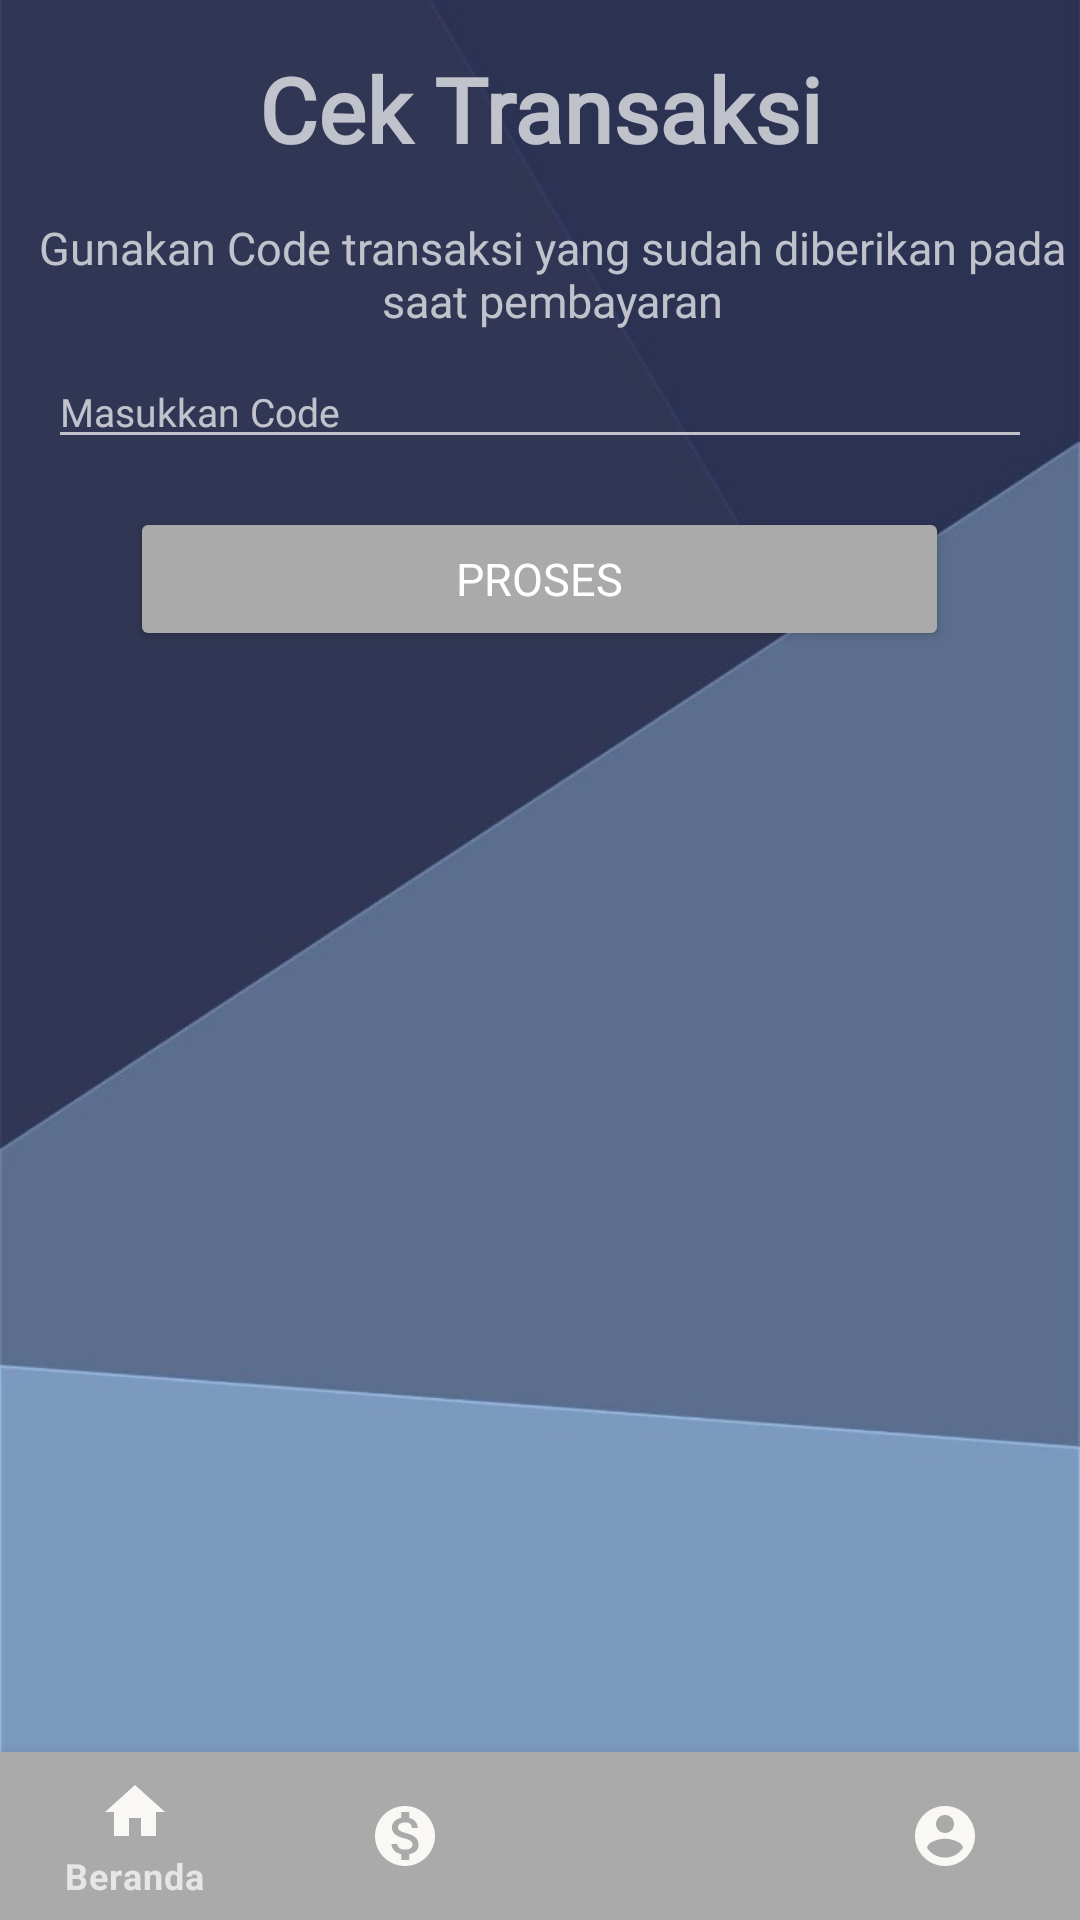

Produce the Android XML layout that renders to this screen, including the resource entries it uses.
<!-- AndroidManifest.xml: application theme Theme.Akpay -->
<!-- res/layout/activity_transaksi.xml -->
<?xml version="1.0" encoding="utf-8"?>
<RelativeLayout xmlns:android="http://schemas.android.com/apk/res/android"
    xmlns:app="http://schemas.android.com/apk/res-auto"
    xmlns:tools="http://schemas.android.com/tools"
    android:layout_width="match_parent"
    android:layout_height="match_parent"
    android:background="@drawable/tes"
    tools:context=".Transaksi">

    <LinearLayout
        android:layout_width="match_parent"
        android:layout_height="match_parent"
        android:orientation="vertical">

        <TextView
            android:id="@+id/textView9"
            android:layout_width="match_parent"
            android:layout_height="wrap_content"
            android:layout_marginTop="16dp"
            android:layout_marginBottom="16dp"
            android:text="Cek Transaksi"
            android:fontFamily="@font/font_rockford_sans"
            android:textAlignment="center"
            android:textSize="30sp"
            android:textStyle="bold" />

        <TextView
            android:id="@+id/textView10"
            android:layout_width="match_parent"
            android:layout_height="wrap_content"
            android:layout_marginLeft="8dp"
            android:layout_marginBottom="8dp"
            android:fontFamily="@font/font_rockford_sans"
            android:textAlignment="center"
            android:textStyle="normal"
            android:text="Gunakan Code transaksi yang sudah diberikan pada saat pembayaran"
            android:textSize="15sp" />

        <EditText
            android:id="@+id/jumlah_sks"
            android:layout_width="match_parent"
            android:layout_height="wrap_content"
            android:layout_marginLeft="16dp"
            android:layout_marginRight="16dp"
            android:layout_marginBottom="16dp"
            android:digits="0123456789"
            android:ems="13"
            android:fontFamily="@font/font_rockford_sans"
            android:hint="Masukkan Code"
            android:inputType="number"
            android:maxLength="13"
            android:maxLines="1"
            android:text=""
            android:textSize="13sp"
            android:visibility="visible"
            tools:ignore="TouchTargetSizeCheck" />

        <Button
            android:id="@+id/button6"
            android:layout_width="273dp"
            android:layout_height="wrap_content"
            android:layout_gravity="center"
            android:layout_marginBottom="16dp"
            android:backgroundTint="@color/button"
            android:fontFamily="@font/font_rockford_sans"
            android:textSize="15sp"
            android:text="Proses"
            android:textColor="@color/white" />

        <TextView
            android:id="@+id/jumlah_sks2"
            android:layout_width="match_parent"
            android:layout_height="wrap_content"
            android:layout_marginLeft="16dp"
            android:layout_marginRight="16dp"
            android:layout_marginBottom="16dp"
            android:fontFamily="@font/font_rockford_sans"
            android:maxLines="1"
            android:text=""
            android:textSize="13sp"
            android:visibility="visible" />

        <TextView
            android:id="@+id/jumlah_sks3"
            android:layout_width="match_parent"
            android:layout_height="wrap_content"
            android:layout_marginLeft="16dp"
            android:layout_marginRight="16dp"
            android:layout_marginBottom="16dp"
            android:fontFamily="@font/font_rockford_sans"
            android:maxLines="1"
            android:text=""
            android:textSize="13sp"
            android:visibility="visible" />

        <TextView
            android:id="@+id/jumlah_sks4"
            android:layout_width="match_parent"
            android:layout_height="wrap_content"
            android:layout_marginLeft="16dp"
            android:layout_marginRight="16dp"
            android:layout_marginBottom="16dp"
            android:fontFamily="@font/font_rockford_sans"
            android:maxLines="1"
            android:text=""
            android:textSize="13sp"
            android:visibility="visible" />

        <TextView
            android:id="@+id/jumlah_sks5"
            android:layout_width="match_parent"
            android:layout_height="wrap_content"
            android:layout_marginLeft="16dp"
            android:layout_marginRight="16dp"
            android:layout_marginBottom="16dp"
            android:fontFamily="@font/font_rockford_sans"
            android:maxLines="1"
            android:text=""
            android:textSize="13sp"
            android:visibility="visible" />

        <TextView
            android:id="@+id/jumlah_sks6"
            android:layout_width="match_parent"
            android:layout_height="wrap_content"
            android:layout_marginLeft="16dp"
            android:layout_marginRight="16dp"
            android:layout_marginBottom="16dp"
            android:fontFamily="@font/font_rockford_sans"
            android:maxLines="1"
            android:text=""
            android:textSize="13sp"
            android:visibility="visible" />

        <TextView
            android:id="@+id/jumlah_sks7"
            android:layout_width="match_parent"
            android:layout_height="wrap_content"
            android:layout_marginLeft="16dp"
            android:layout_marginRight="16dp"
            android:layout_marginBottom="16dp"
            android:fontFamily="@font/font_rockford_sans"
            android:maxLines="1"
            android:text=""
            android:textSize="13sp"
            android:visibility="visible" />

    </LinearLayout>
    <com.google.android.material.bottomnavigation.BottomNavigationView
        android:id="@+id/bottom_navigation"
        android:layout_width="match_parent"
        android:layout_height="wrap_content"
        android:layout_alignParentBottom="true"
        app:itemBackground="@color/button"
        app:itemIconTint="@drawable/selector"
        app:itemTextColor="@drawable/selector"
        app:menu="@menu/menu_navigation" />
</RelativeLayout>
<!-- resources referenced by this layout -->
<resources>
  <color name="button">#AAAAAA</color>
  <color name="white">#FFFFFFFF</color>
  <!-- drawable tes: jpeg bitmap (drawable, 15888 bytes) -->
  <style name="Theme.Akpay" parent="Theme.MaterialComponents.NoActionBar">
          
          <item name="colorPrimary">@color/purple_500</item>
          <item name="colorPrimaryVariant">@color/purple_700</item>
          <item name="colorOnPrimary">@color/white</item>
          
          <item name="colorSecondary">@color/teal_200</item>
          <item name="colorSecondaryVariant">@color/teal_700</item>
          <item name="colorOnSecondary">@color/black</item>
          
          <item name="android:statusBarColor" tools:targetApi="l">?attr/colorPrimaryVariant</item>
          
      </style>
  <color name="purple_500">#FF6200EE</color>
  <color name="purple_700">#FF3700B3</color>
  <color name="teal_200">#FF03DAC5</color>
  <color name="teal_700">#FF018786</color>
  <color name="black">#FF000000</color>
</resources>
